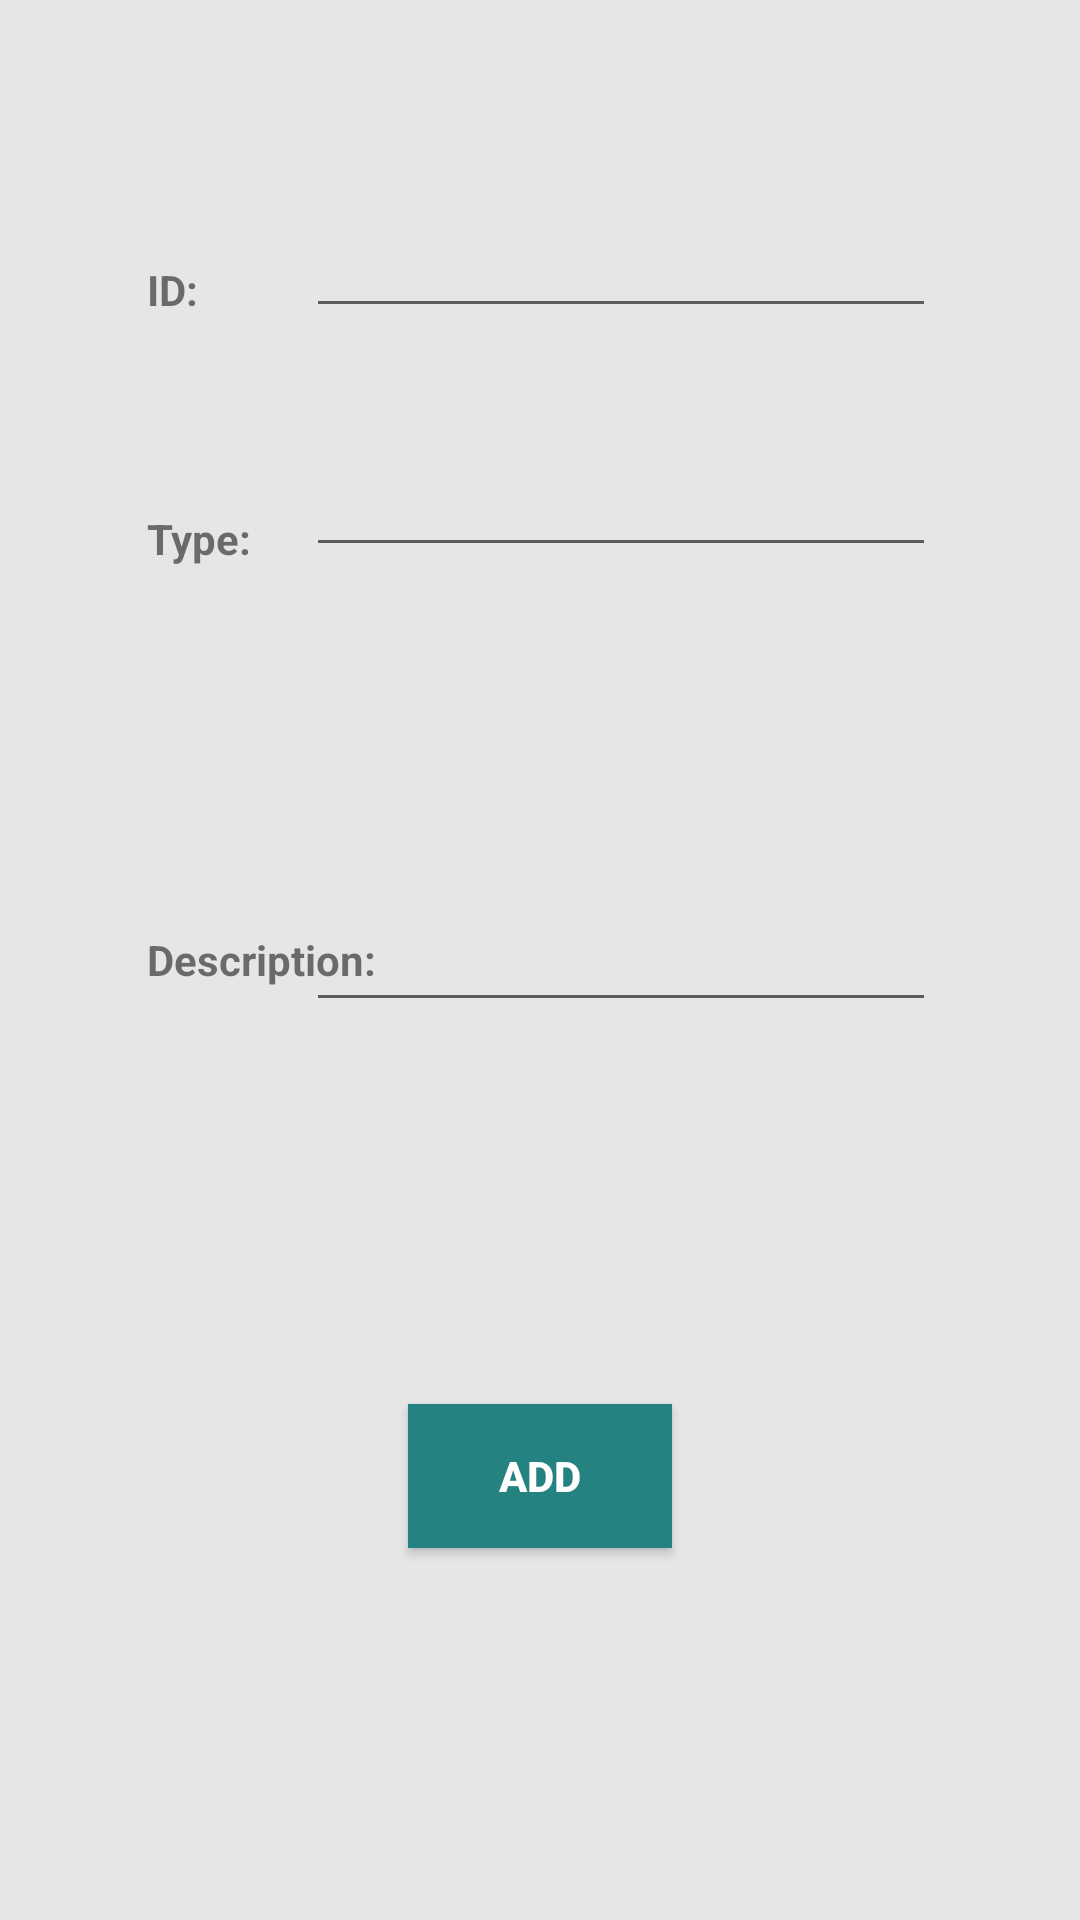

Android layout source for this screen:
<!-- AndroidManifest.xml: application theme AppTheme -->
<!-- res/layout/activity_admin_add_other_item.xml -->
<?xml version="1.0" encoding="utf-8"?>
<RelativeLayout xmlns:android="http://schemas.android.com/apk/res/android"
    xmlns:app="http://schemas.android.com/apk/res-auto"
    xmlns:tools="http://schemas.android.com/tools"
    android:layout_width="match_parent"
    android:layout_height="match_parent"
    tools:context=".adminAddOtherItemActivity"
    android:background="#e6e6e6">

    <TextView
        android:id="@+id/otherIdText"
        android:layout_width="wrap_content"
        android:layout_height="wrap_content"
        android:layout_alignParentStart="true"
        android:layout_alignParentTop="true"
        android:layout_marginStart="49dp"
        android:layout_marginTop="87dp"
        android:textStyle="bold"
        android:text="ID:" />

    <TextView
        android:id="@+id/typeText"
        android:layout_width="wrap_content"
        android:layout_height="wrap_content"
        android:layout_alignParentTop="true"
        android:layout_alignStart="@+id/otherIdText"
        android:layout_marginTop="170dp"
        android:textStyle="bold"
        android:text="Type:" />

    <TextView
        android:id="@+id/otherDescriptionText"
        android:layout_width="wrap_content"
        android:layout_height="wrap_content"
        android:layout_alignStart="@+id/otherIdText"
        android:layout_centerVertical="true"
        android:textStyle="bold"
        android:text="Description:" />

    <EditText
        android:id="@+id/otherIdInput"
        android:layout_width="wrap_content"
        android:layout_height="wrap_content"
        android:layout_alignParentEnd="true"
        android:layout_alignParentTop="true"
        android:layout_marginEnd="48dp"
        android:layout_marginTop="68dp"
        android:ems="10"
        android:inputType="number" />

    <EditText
        android:id="@+id/typeInput"
        android:layout_width="wrap_content"
        android:layout_height="wrap_content"
        android:layout_alignBottom="@+id/typeText"
        android:layout_alignStart="@+id/otherIdInput"
        android:ems="10"
        android:inputType="textPersonName" />

    <EditText
        android:id="@+id/otherDescriptionInput"
        android:layout_width="wrap_content"
        android:layout_height="wrap_content"
        android:layout_alignStart="@+id/otherIdInput"
        android:layout_centerVertical="true"
        android:ems="10"
        android:inputType="textPersonName" />

    <Button
        android:id="@+id/addOtherButton"
        android:layout_width="wrap_content"
        android:layout_height="wrap_content"
        android:layout_alignParentBottom="true"
        android:layout_centerHorizontal="true"
        android:layout_marginBottom="124dp"
        android:background="#248281"
        android:onClick="addOtherButtonListener"
        android:text="Add"
        android:textColor="@android:color/white"
        android:textStyle="bold" />
</RelativeLayout>
<!-- resources referenced by this layout -->
<resources>
  <style name="AppTheme" parent="Theme.AppCompat.Light.DarkActionBar">
          
          <item name="colorPrimary">@color/colorPrimary</item>
          <item name="colorPrimaryDark">@color/colorPrimaryDark</item>
          <item name="colorAccent">@color/colorAccent</item>
      </style>
  <color name="colorPrimary">#3F51B5</color>
  <color name="colorPrimaryDark">#303F9F</color>
  <color name="colorAccent">#FF4081</color>
</resources>
